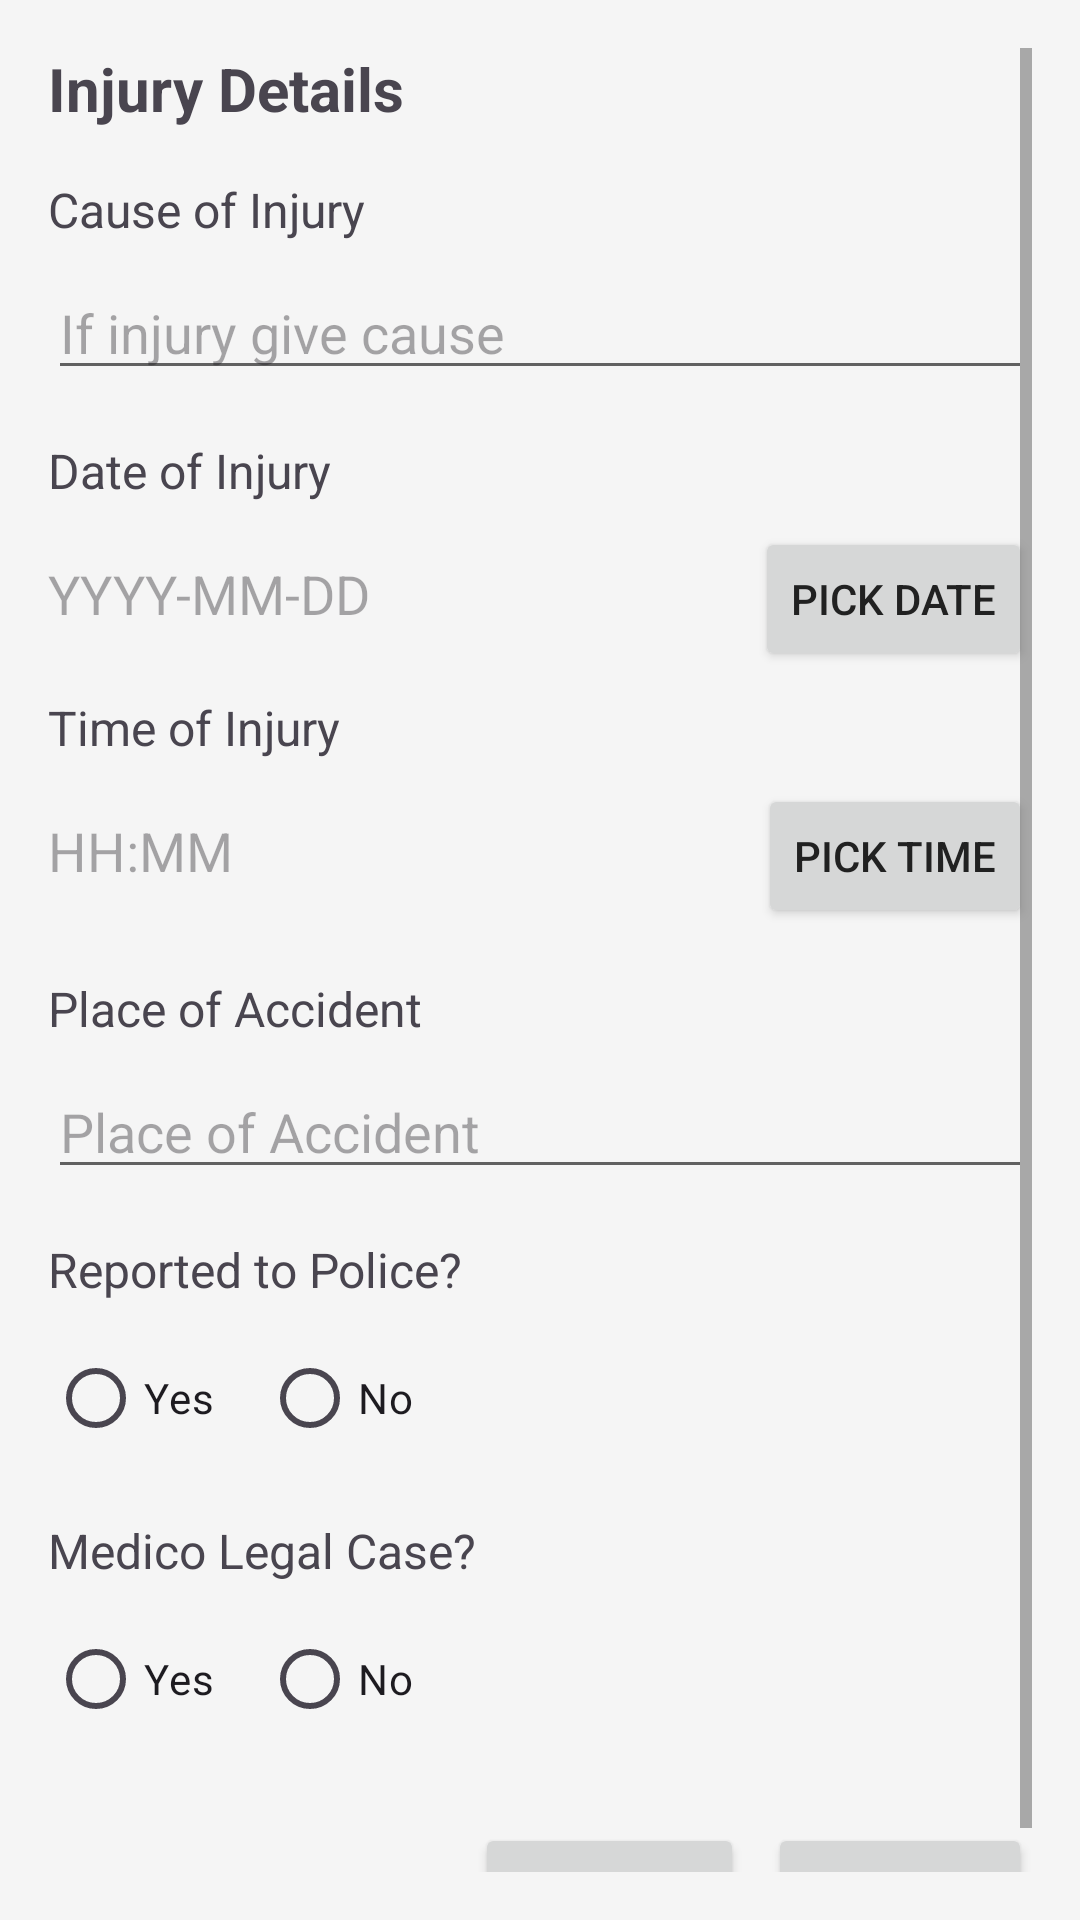

Produce the Android XML layout that renders to this screen, including the resource entries it uses.
<!-- AndroidManifest.xml: application theme Theme.ClaimXpert -->
<!-- res/layout/activity_injury_details.xml -->
<?xml version="1.0" encoding="utf-8"?>
<ScrollView xmlns:android="http://schemas.android.com/apk/res/android"
    xmlns:tools="http://schemas.android.com/tools"
    android:layout_width="match_parent"
    android:layout_height="match_parent"
    android:padding="16dp"
    tools:context=".InjuryDetailsActivity">

    <LinearLayout
        android:layout_width="match_parent"
        android:layout_height="wrap_content"
        android:orientation="vertical">

        <TextView
            android:layout_width="wrap_content"
            android:layout_height="wrap_content"
            android:text="Injury Details"
            android:textSize="20sp"
            android:textStyle="bold"
            android:layout_marginBottom="16dp" />

        <TextView
            android:layout_width="wrap_content"
            android:layout_height="wrap_content"
            android:text="Cause of Injury"
            android:textSize="16sp"
            android:layout_marginBottom="8dp" />

        <EditText
            android:id="@+id/editTextCauseOfInjury"
            android:layout_width="match_parent"
            android:layout_height="wrap_content"
            android:hint="If injury give cause"
            android:inputType="textMultiLine"
            android:layout_marginBottom="16dp" />

        <TextView
            android:layout_width="wrap_content"
            android:layout_height="wrap_content"
            android:text="Date of Injury"
            android:textSize="16sp"
            android:layout_marginBottom="8dp" />

        <LinearLayout
            android:layout_width="match_parent"
            android:layout_height="wrap_content"
            android:orientation="horizontal"
            android:layout_marginBottom="8dp">
            <TextView
                android:id="@+id/textViewDateOfInjury"
                android:layout_width="0dp"
                android:layout_height="wrap_content"
                android:layout_weight="1"
                android:hint="YYYY-MM-DD"
                android:textSize="18sp" />
            <Button
                android:id="@+id/buttonPickDateOfInjury"
                android:layout_width="wrap_content"
                android:layout_height="wrap_content"
                android:text="Pick Date" />
        </LinearLayout>

        <TextView
            android:layout_width="wrap_content"
            android:layout_height="wrap_content"
            android:text="Time of Injury"
            android:textSize="16sp"
            android:layout_marginBottom="8dp" />

        <LinearLayout
            android:layout_width="match_parent"
            android:layout_height="wrap_content"
            android:orientation="horizontal"
            android:layout_marginBottom="16dp">
            <TextView
                android:id="@+id/textViewTimeOfInjury"
                android:layout_width="0dp"
                android:layout_height="wrap_content"
                android:layout_weight="1"
                android:hint="HH:MM"
                android:textSize="18sp" />
            <Button
                android:id="@+id/buttonPickTimeOfInjury"
                android:layout_width="wrap_content"
                android:layout_height="wrap_content"
                android:text="Pick Time" />
        </LinearLayout>

        <TextView
            android:layout_width="wrap_content"
            android:layout_height="wrap_content"
            android:text="Place of Accident"
            android:textSize="16sp"
            android:layout_marginBottom="8dp" />

        <EditText
            android:id="@+id/editTextPlaceOfAccident"
            android:layout_width="match_parent"
            android:layout_height="wrap_content"
            android:hint="Place of Accident"
            android:inputType="textMultiLine"
            android:layout_marginBottom="16dp" />

        <TextView
            android:layout_width="wrap_content"
            android:layout_height="wrap_content"
            android:text="Reported to Police?"
            android:textSize="16sp"
            android:layout_marginBottom="8dp" />

        <RadioGroup
            android:id="@+id/radioGroupReportedToPolice"
            android:layout_width="wrap_content"
            android:layout_height="wrap_content"
            android:orientation="horizontal"
            android:layout_marginBottom="16dp">

            <RadioButton
                android:id="@+id/radioButtonYesPolice"
                android:layout_width="wrap_content"
                android:layout_height="wrap_content"
                android:text="Yes" />

            <RadioButton
                android:id="@+id/radioButtonNoPolice"
                android:layout_width="wrap_content"
                android:layout_height="wrap_content"
                android:layout_marginStart="16dp"
                android:text="No" />
        </RadioGroup>

        <TextView
            android:layout_width="wrap_content"
            android:layout_height="wrap_content"
            android:text="FIR Number"
            android:textSize="16sp"
            android:layout_marginBottom="8dp"
            android:visibility="gone" />

        <EditText
            android:id="@+id/editTextFirNumber"
            android:layout_width="match_parent"
            android:layout_height="wrap_content"
            android:hint="FIR No. (if applicable)"
            android:visibility="gone"
            android:layout_marginBottom="16dp" />

        <TextView
            android:layout_width="wrap_content"
            android:layout_height="wrap_content"
            android:text="Medico Legal Case?"
            android:textSize="16sp"
            android:layout_marginBottom="8dp" />

        <RadioGroup
            android:id="@+id/radioGroupMedicoLegalCase"
            android:layout_width="wrap_content"
            android:layout_height="wrap_content"
            android:orientation="horizontal"
            android:layout_marginBottom="24dp">

            <RadioButton
                android:id="@+id/radioButtonYesMedicoLegal"
                android:layout_width="wrap_content"
                android:layout_height="wrap_content"
                android:text="Yes" />

            <RadioButton
                android:id="@+id/radioButtonNoMedicoLegal"
                android:layout_width="wrap_content"
                android:layout_height="wrap_content"
                android:layout_marginStart="16dp"
                android:text="No" />
        </RadioGroup>

        <LinearLayout
            android:layout_width="match_parent"
            android:layout_height="wrap_content"
            android:orientation="horizontal"
            android:gravity="end">

            <Button
                android:id="@+id/buttonPrevious"
                android:layout_width="wrap_content"
                android:layout_height="wrap_content"
                android:text="Previous"
                android:layout_marginEnd="8dp" />

            <Button
                android:id="@+id/buttonNext"
                android:layout_width="wrap_content"
                android:layout_height="wrap_content"
                android:text="Next" />

        </LinearLayout>

    </LinearLayout>

</ScrollView>
<!-- resources referenced by this layout -->
<resources>
  <style name="Theme.ClaimXpert" parent="Base.Theme.ClaimXpert" />
  <style name="Base.Theme.ClaimXpert" parent="Theme.Material3.DayNight.NoActionBar">
          <item name="colorPrimary">@color/primaryColor</item>
          <item name="colorPrimaryVariant">@color/primaryColor</item> <item name="colorOnPrimary">@color/white</item>
          <item name="colorSecondary">@color/secondaryColor</item>
          <item name="colorSecondaryVariant">@color/secondaryColor</item> <item name="colorOnSecondary">@color/black</item>
          <item name="colorAccent">@color/colorAccent</item>
          <item name="android:statusBarColor">@color/primaryColor</item>
          <item name="android:textColorPrimary">@color/textColorPrimary</item>
          <item name="android:textColorSecondary">@color/textColorSecondary</item>
          <item name="android:windowBackground">@color/backgroundColor</item>
      </style>
  <color name="primaryColor">#1976D2</color>
  <color name="white">#FFFFFF</color>
  <color name="secondaryColor">#008577</color>
  <color name="black">#000000</color>
  <color name="colorAccent">#D81B60</color>
  <color name="textColorPrimary">#212121</color>
  <color name="textColorSecondary">#616161</color>
  <color name="backgroundColor">#F5F5F5</color>
</resources>
